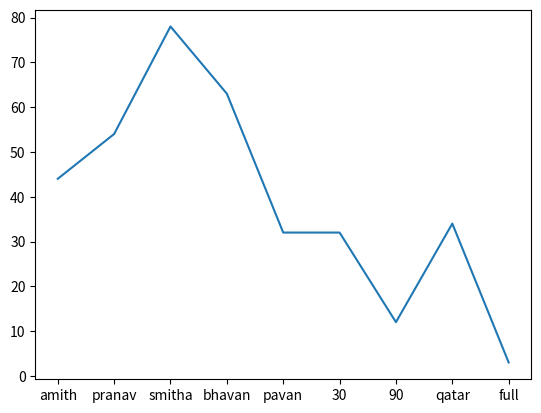

Reproduce this figure in Python.
#line chart
import matplotlib.pyplot as plt
height=[44,54,78,63,32,32,12,34,3]
x=["amith","pranav","smitha","bhavan","pavan","30","90","qatar","full"]
plt.plot(x,height)
plt.show()
